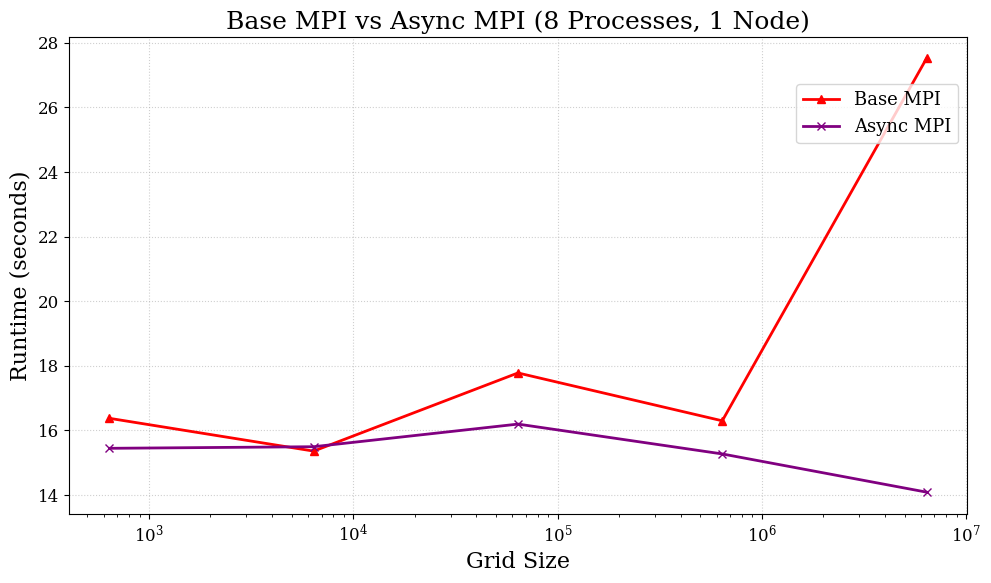

This chart was generated by the following Python code:
import matplotlib.pyplot as plt
import numpy as np
from matplotlib.ticker import ScalarFormatter


# ASYNC OPTIMIZATION (ONLY) OUTPUT
# Format: {[processes]: [runtimes]}
async_only_runtimes = {
    1: [33.193093, 33.584682, 32.897391],
    2: [32.932571, 33.104590, 32.868242],
    4: [32.196433, 32.196755, 32.162884],
    8: [18.718433, 20.014369, 24.154047],
    16: [31.941998, 31.039288, 32.082699],
    32: [32.303755, 32.154515, 32.215367],
    64: [32.158465, 32.147540, 32.303304]
}
base_mpi_runtimes = {
    1: [38.331253, 38.262337, 38.502779],
    2: [47.212411, 46.860444, 46.984581],
    4: [32.256538, 32.204685, 32.228431],
    8: [32.033573, 32.122912, 32.182895],
    16: [32.259175, 32.014739, 31.421131],
    32: [32.066184, 31.958959, 28.790180],
    64: [32.136130, 31.523680, 31.837995]
}
# Using the same serial time from before -- as this is basically the same programme still
serial_runtime = np.mean([32.308677, 32.251042, 32.508082])

# Async + OMP Runtimes
async_omp_runtimes = {
    1: [8.097727, 8.091827, 8.090564],
    2: [4.704039, 4.899853, 4.683437],
    4: [2.247665, 2.262453, 2.249726],
    8: [1.069484, 1.872519, 1.142267],
    16: [2.234144, 1.842109, 1.858833],
}


# Comparing Blocking MPI with Async-Only Optimization on Different grid sizes (8 processes)
# Format: {[grid_Size]: [...runtimes...]}
base_mpi_8_cores = {
    640: [18.007885, 15.299872, 15.815890],
    6_400: [16.276028, 15.316040, 14.483938],
    64_000: [20.056265, 17.948398, 15.332732],
    640_000: [17.965247, 14.495482, 16.430449],
    6_400_000: [26.669066,  27.525375, 28.360020]
}

async_only_8_cores = {
    640: [13.507895, 18.560163, 14.267887],
    6_400: [16.243996, 16.884218, 13.355983],
    64_000: [17.816487, 15.992410, 14.776814],
    640_000: [16.485228, 16.682118, 12.646022],
    6_400_000: [13.128752, 15.270195, 13.865518]
}



plt.rcParams.update({
    "font.family": "serif",
    "font.size": 14,
    "axes.labelsize": 16,
    "axes.titlesize": 18,
    "xtick.labelsize": 12,
    "ytick.labelsize": 12,
    "legend.fontsize": 13,
    "figure.dpi": 120
})

fig, ax = plt.subplots(figsize=(10, 6))

def get_base_mpi_means():
    return [np.average(curr_runtime) for curr_runtime in [base_mpi_runtimes[process] for process in sorted(list(base_mpi_runtimes.keys()))]]
    # process_count = list(base_mpi_runtimes.keys())
    # mean_runtime, std_dev, min_time, max_time = []
    # print("###### STATS FOR STRONG-SCALING RUNTIMES ######")

    # for process in sorted(process_count):
    #     curr_runtimes = strong_parallel_runtimes[process]
    #     curr_mean, curr_std, curr_min, curr_max = np.average(curr_runtimes), np.std(curr_runtimes), min(curr_runtimes), max(curr_runtimes)
    #     print(f"#### For {process} processes ####")
    #     print(f"All Times: {curr_runtimes}\nMean Runtime: {curr_mean}\nStd Dev: {curr_std}\nMin Observation: {curr_min}\nMax Observation: {curr_max}")
    #     mean_runtime.append(curr_mean)
    #     std_dev.append(curr_std)
    #     min_time.append(curr_min)
    #     max_time.append(curr_max)    

def get_stats_from_dict(data_dict, data_dict_name):
    process_count = list(data_dict.keys())
    mean_runtime, std_dev, min_time, max_time = [], [], [], []
    print(f"###### STATS FOR {data_dict_name} RUNTIMES ######")

    for process in sorted(process_count):
        curr_runtimes = data_dict[process]
        curr_mean, curr_std, curr_min, curr_max = np.average(curr_runtimes), np.std(curr_runtimes), min(curr_runtimes), max(curr_runtimes)
        print(f"#### For {process} processes ####")
        print(f"All Times: {curr_runtimes}\nMean Runtime: {curr_mean}\nStd Dev: {curr_std}\nMin Observation: {curr_min}\nMax Observation: {curr_max}")
        mean_runtime.append(curr_mean)
        std_dev.append(curr_std)
        min_time.append(curr_min)
        max_time.append(curr_max)
    
    return mean_runtime, std_dev, min_time, max_time

def base_mpi_vs_async_mpi():
    base_mpi_means = get_base_mpi_means()
    mean_runtime, _, _, _ = get_stats_from_dict(async_only_runtimes, "ASYNC-ONLY")

    process_count = list(async_only_runtimes.keys())

    # TODO: Maybe add plot lines for std deviation/error? 
    ax.plot(process_count, base_mpi_means, marker='o', linestyle='-', linewidth=2,
            color='steelblue', label='Base MPI Runtime')
    ax.plot(process_count, mean_runtime, marker="x", linestyle="-", linewidth=2, color="red", label="Async (Non-Blocking Opt.) MPI")

    ax.set_title(f"Base MPI vs Async MPI Optimization (6.4mil elements, 1k iterations)")
    ax.set_xlabel("Number of Processes")
    ax.set_ylabel("Runtime (seconds)")

    ax.set_xticks(process_count)
    ax.get_xaxis().set_major_formatter(ScalarFormatter())
    ax.grid(True, which='major', linestyle=':', linewidth=0.8, alpha=0.6)

    # for x, y in zip(process_count, mean_runtime):
    #     ax.annotate(f"{y:.1f}s", (x, y), textcoords="offset points",
    #                 xytext=(0, 8), ha='center', fontsize=11)

    ax.legend(frameon=True, loc='upper right', bbox_to_anchor=(1, 0.92))

    plt.tight_layout()
    plt.show()

def base_mpi_vs_async_omp_mpi():
    base_mpi_runtimes = get_base_mpi_means()
    # We only go up to 16 processes for the omp runtimes on multiple machines
    # So, don't care about the last 2 mpi runtimes
    base_mpi_runtimes = base_mpi_runtimes[:len(base_mpi_runtimes)-2]
    mean_runtime, _, _, _ = get_stats_from_dict(async_omp_runtimes, "ASYNC + OMP")
    process_count = list(async_omp_runtimes.keys())

    # TODO: Maybe add plot lines for std deviation/error? 
    ax.plot(process_count, base_mpi_runtimes, marker='o', linestyle='-', linewidth=2,
            color='steelblue', label='Base MPI Runtime')
    ax.plot(process_count, mean_runtime, marker="x", linestyle="-", linewidth=2, color="purple", label="Async MPI + OMP (8 Threads/process)")

    ax.set_title(f"Async MPI + OMP Opt. on up-to 4 Nodes")
    ax.set_xlabel("Number of Processes")
    ax.set_ylabel("Runtime (seconds)")

    ax.set_xticks(process_count)
    ax.get_xaxis().set_major_formatter(ScalarFormatter())
    ax.grid(True, which='major', linestyle=':', linewidth=0.8, alpha=0.6)

    # for x, y in zip(process_count, mean_runtime):
    #     ax.annotate(f"{y:.1f}s", (x, y), textcoords="offset points",
    #                 xytext=(0, 8), ha='center', fontsize=11)

    ax.legend(frameon=True, loc='upper right', bbox_to_anchor=(1, 0.92))

    plt.tight_layout()
    plt.show()

def plot_everything():
    base_mpi_runtimes = get_base_mpi_means()
    # We only go up to 16 processes for the omp runtimes on multiple machines
    # So, don't care about the last 2 mpi runtimes
    base_mpi_runtimes = base_mpi_runtimes[:len(base_mpi_runtimes)-2]
    mean_runtime_async_omp, _, _, _ = get_stats_from_dict(async_omp_runtimes, "ASYNC + OMP")
    # Again, only care about up-to 16 processes for the async-only optimization
    mean_runtime_async, _, _, _ = get_stats_from_dict(async_only_runtimes, "ASYNC-ONLY")
    mean_runtime_async = mean_runtime_async[:len(mean_runtime_async)-2]
    process_count = list(async_omp_runtimes.keys())

    # TODO: Maybe add plot lines for std deviation/error? 
    ax.plot(process_count, base_mpi_runtimes, marker='o', linestyle='-', linewidth=2,
            color='steelblue', label='Base MPI')
    ax.plot(process_count, mean_runtime_async, marker="^", linestyle="-", linewidth=2, color="red", label="Async MPI (Opt 1)")
    ax.plot(process_count, mean_runtime_async_omp, marker="x", linestyle="-", linewidth=2, color="purple", label="Async MPI + OMP (Opt 2)")
    

    ax.set_title(f"Base MPI vs Both Optimizations")
    ax.set_xlabel("Number of Processes")
    ax.set_ylabel("Runtime (seconds)")

    ax.set_xticks(process_count)
    ax.get_xaxis().set_major_formatter(ScalarFormatter())
    ax.grid(True, which='major', linestyle=':', linewidth=0.8, alpha=0.6)

    # for x, y in zip(process_count, mean_runtime):
    #     ax.annotate(f"{y:.1f}s", (x, y), textcoords="offset points",
    #                 xytext=(0, 8), ha='center', fontsize=11)

    ax.legend(frameon=True, loc='upper right', bbox_to_anchor=(1, 0.92))

    plt.tight_layout()
    plt.show()

def compare_base_async_only_8_process():
    mean_runtime_base_8, _, _, _ = get_stats_from_dict(base_mpi_8_cores, "Base MPI (8 Cores)")
    mean_runtime_async_8, _, _, _ = get_stats_from_dict(async_only_8_cores, "Async Only (8 Cores)")

    grid_sizes = list(base_mpi_8_cores.keys())

    ax.plot(grid_sizes, mean_runtime_base_8, marker="^", linestyle="-", linewidth=2, color="red", label="Base MPI")
    ax.plot(grid_sizes, mean_runtime_async_8, marker="x", linestyle="-", linewidth=2, color="purple", label="Async MPI")

    ax.set_title(f"Base MPI vs Async MPI (8 Processes, 1 Node)")
    ax.set_xlabel("Grid Size")
    ax.set_ylabel("Runtime (seconds)")

    ax.set_xticks(grid_sizes)
    ax.get_xaxis().set_major_formatter(ScalarFormatter())
    ax.grid(True, which='major', linestyle=':', linewidth=0.8, alpha=0.6)

    # for x, y in zip(process_count, mean_runtime):
    #     ax.annotate(f"{y:.1f}s", (x, y), textcoords="offset points",
    #                 xytext=(0, 8), ha='center', fontsize=11)

    ax.legend(frameon=True, loc='upper right', bbox_to_anchor=(1, 0.92))

    plt.tight_layout()
    plt.xscale("log")
    plt.show()

# Base MPI vs Async MPI
# base_mpi_vs_async_mpi()
# Base MPI vs Async + OMP MPI across 4 Nodes
# base_mpi_vs_async_omp_mpi()
# Plot of Base and both optimizations
# plot_everything()
# Comparison of Base and Async MPI on different grid sizes
compare_base_async_only_8_process()


